Run: headless pygame with SDL's dummy video driver; simulated clock (each Clock.tick advances the game by its frame time, no real sleeping); random seed 0; keys injected as events and as key.get_pressed() state; no mouse input.
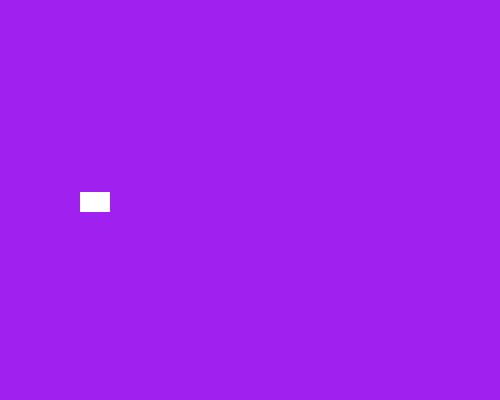
Frame 1 of 4 · flips 1–60 · no input
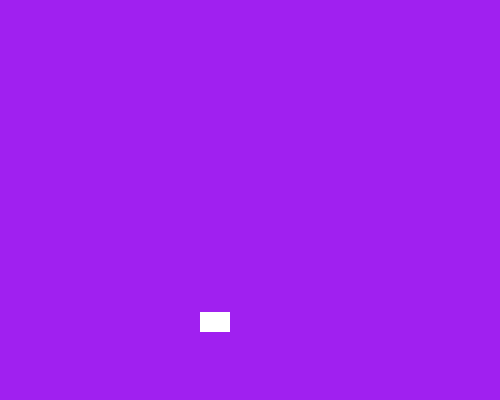
Frame 2 of 4 · flips 61–180 · tapped SPACE, RETURN · held RIGHT (→), D
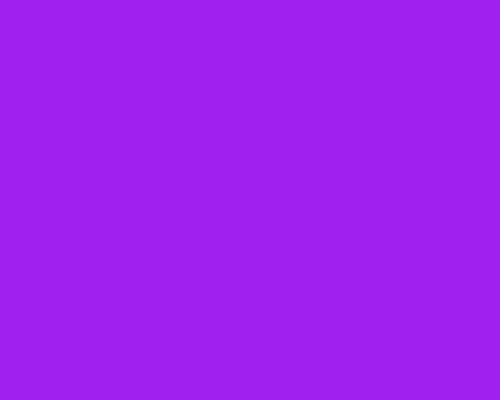
Frame 3 of 4 · flips 181–300 · held DOWN (↓), S
Frame 4 of 4 · flips 301–420 · held LEFT (←), A, UP (↑), W · screen unchanged from frame 3, image omitted

The pygame program that drew these frames:

import pygame
import random

lightblue=pygame.Color("lightblue")
purple=pygame.Color("purple")
white=pygame.Color("white")
black=pygame.Color("black")


class Sprite(pygame.sprite.Sprite):
    def __init__(self,color,height,width):
        super().__init__()
        self.image=pygame.Surface([width,height])
        self.image.fill(color)
        self.rect=self.image.get_rect()
        self.velocity=[random.choice([-1,1]),random.choice([-1,1])]
    def update(self):
        self.rect.move_ip(self.velocity)
        boundary_hit=False
        if self.rect.left<0 or self.rect.right>=500:
            self.velocity[0]=-self.velocity[0]
            boundary_hit=True
        if self.rect.top<0 or self.rect.bottom>=500:
            self.velocity[1]=-self.velocity[1]
            boundary_hit=True

        if boundary_hit:
         pygame.event.post(pygame.event.Event(pygame.USEREVENT+1))
         pygame.event.post(pygame.event.Event(pygame.USEREVENT+2))
    def change_color(self):
        self.image.fill(random.choice([lightblue,purple,white,black]))

def change_bg_():
    global bg_color
    bg_color=random.choice([lightblue,purple,white,black])


allsprite=pygame.sprite.Group()
sp1=Sprite(white,20,30 )
sp1.rect.x=random.randint(0,480)
sp1.rect.y=random.randint(0,370)


allsprite.add(sp1)

screen=pygame.display.set_mode((500,400))

while True:
    global bg_color
    bg_color=purple
    for event in pygame.event.get():
        if event.type==pygame.QUIT:
            pygame.quit()
    screen.fill(bg_color)
    allsprite.update()
    allsprite.draw(screen)
    pygame.display.flip()
